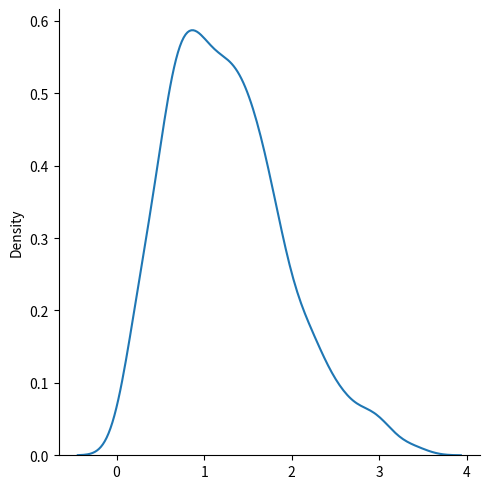

The script that saved this image:
"""Rayleigh Distribution
Rayleigh distribution is used in signal processing.

It has two parameters:

scale - (standard deviation) decides how flat the distribution will be default 1.0).

size - The shape of the returned array.

ExampleGet your own Python Server
Draw out a sample for rayleigh distribution with scale of 2 with size 2x3:"""
from numpy import random as rd
x = rd.rayleigh(scale=2,size=(2,3))
print(x)
print('\n')

#Visualization of Rayleigh Distribution
import matplotlib.pyplot as plt
import seaborn as sns
sns.displot(rd.rayleigh(size=1000), kind="kde")
plt.show()

"""Similarity Between Rayleigh and Chi Square Distribution
At unit stddev and 2 degrees of freedom rayleigh and chi square represent the same distributions."""
